Run: headless pygame with SDL's dummy video driver; simulated clock (each Clock.tick advances the game by its frame time, no real sleeping); random seed 0; keys injected as events and as key.get_pressed() state; no mouse input.
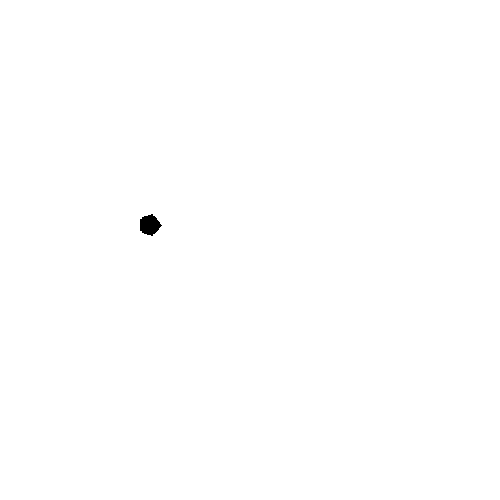
Frame 1 of 4 · flips 1–60 · no input
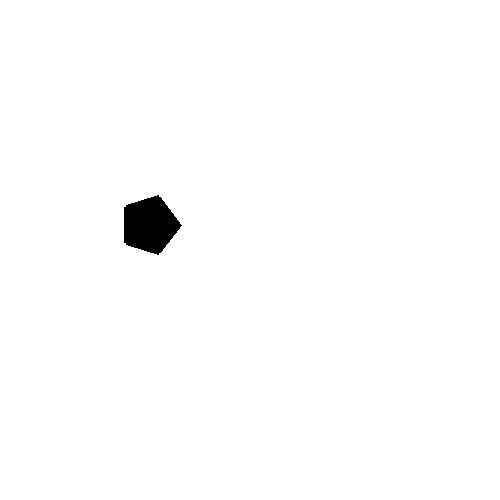
Frame 2 of 4 · flips 61–180 · tapped SPACE, RETURN · held RIGHT (→), D
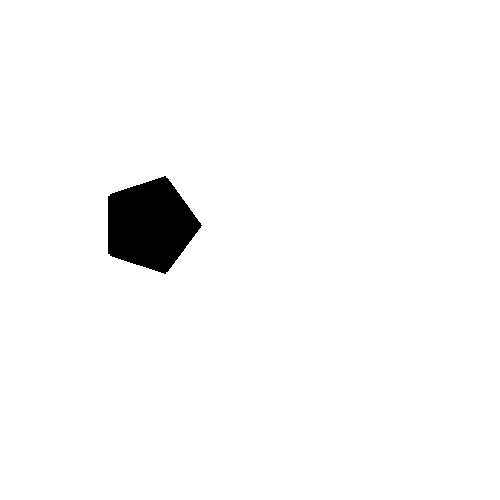
Frame 3 of 4 · flips 181–300 · held DOWN (↓), S
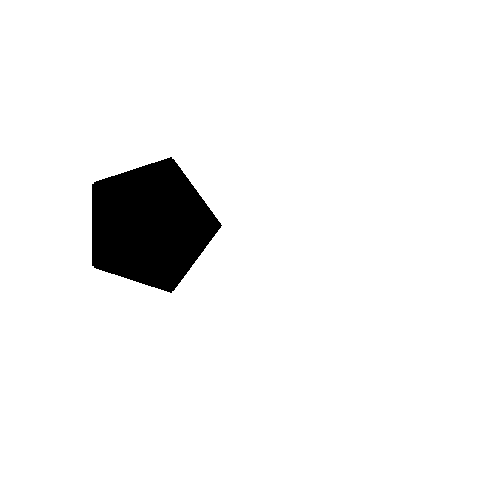
Frame 4 of 4 · flips 301–420 · held LEFT (←), A, UP (↑), W

The pygame program that drew these frames:

import pygame,math
pygame.init()
tamano = ancho, alto = 500, 500
color = 255,255,255
pantalla = pygame.display.set_mode(tamano)
pantalla.fill(color)
espesor=1
def dibujarPoligono(vertices,n,espesor):
	i=0
	for i in range (i,n):
		pygame.draw.line(pantalla,(0,0,0),vertices[i],vertices[i+1],espesor)
		pygame.display.flip()
	pygame.draw.line(pantalla,(0,0,0),vertices[i],vertices[0],espesor)
	pygame.display.flip()

def DibujarPoligonoRegular(n,Centro,radio,espesor):
	alfa=0
	a=0
	b=0
	i=0
	vertices=[]
	alfa=2*math.pi/n
	for i in range (0,n+1):
		a=Centro[0]+(radio*math.cos((i-1)*alfa))
		b=Centro[1]+(radio*math.sin((i-1)*alfa))
		vertices.insert(i,(a,b))
	dibujarPoligono(vertices,n,espesor)
for i in range (0,80):
	DibujarPoligonoRegular(5,(150,225),i,5)

while 1:
   for event in pygame.event.get():
       if event.type == pygame.QUIT: 
           sys.exit()
